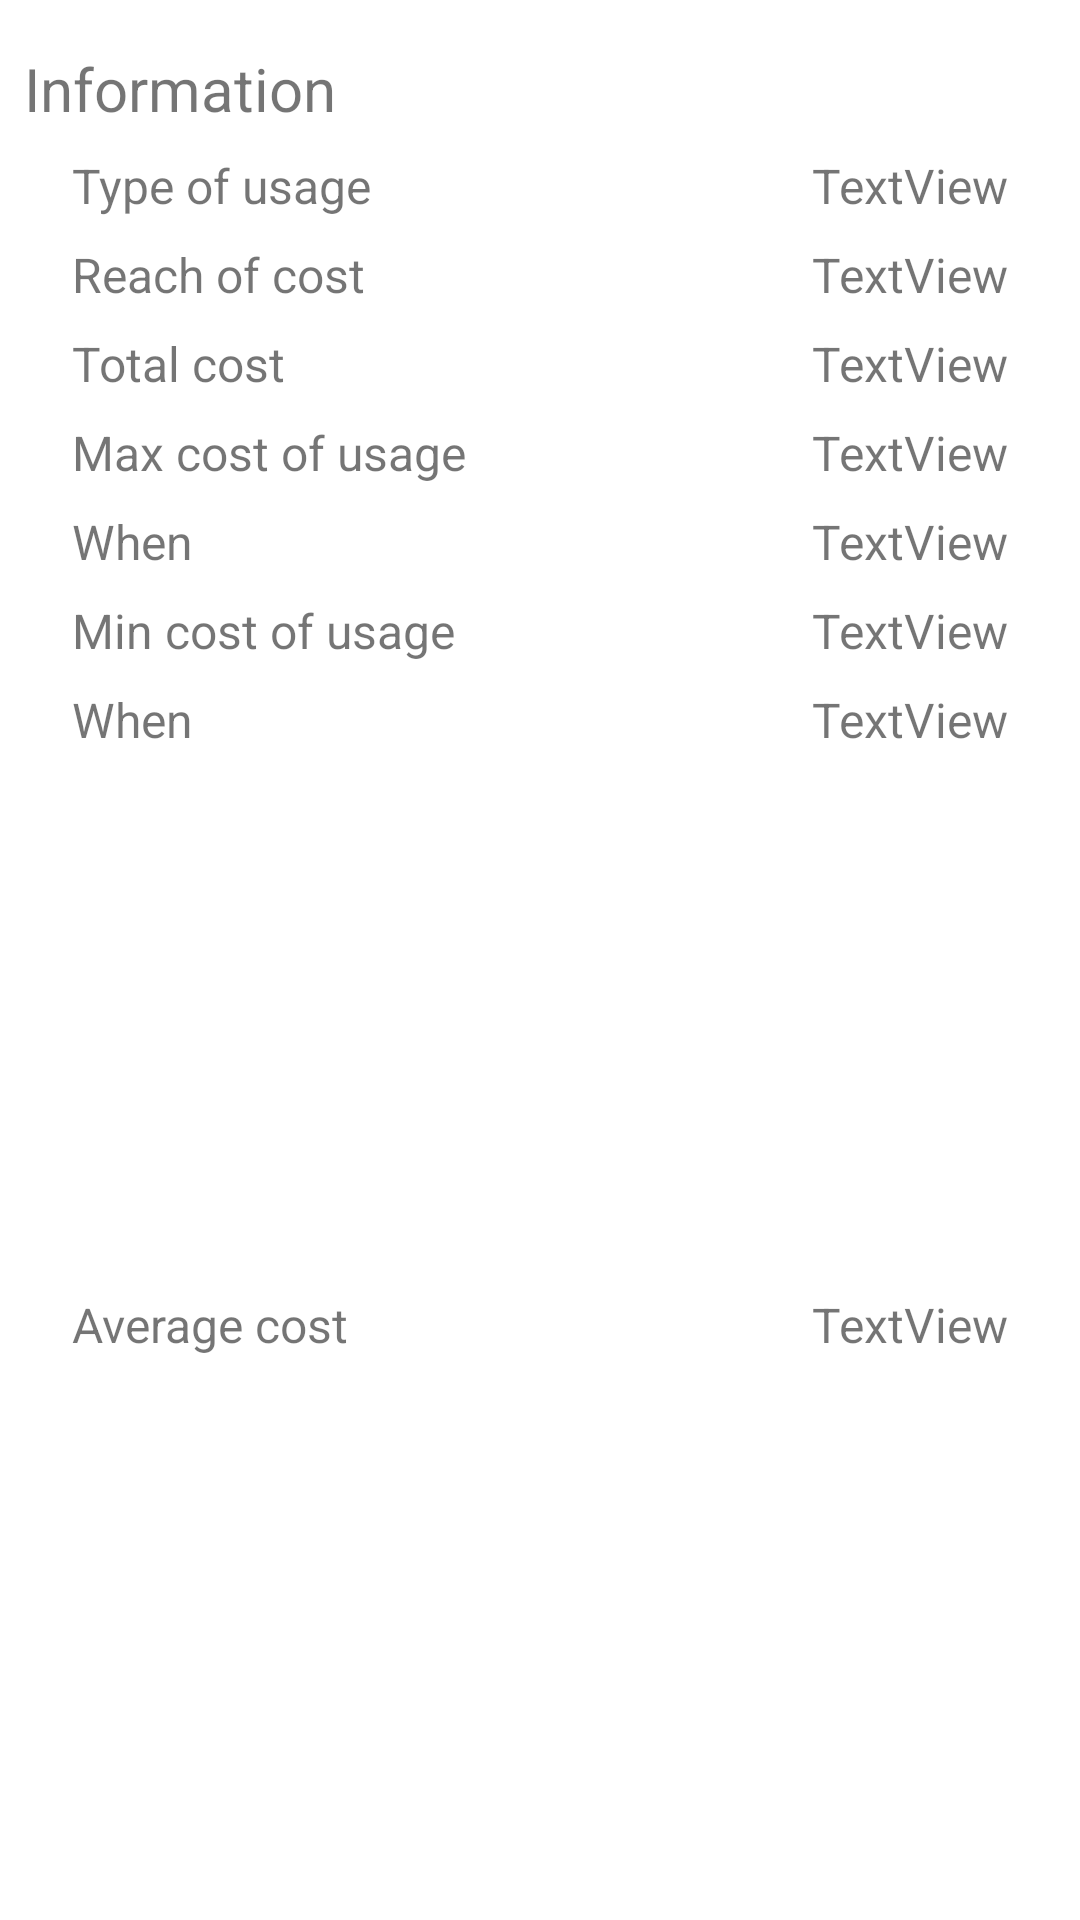

Write the Android layout XML for this screen, with the resource values it uses.
<!-- AndroidManifest.xml: application theme Theme.ElectricAssistant -->
<!-- res/layout/cost_usage_layout.xml -->
<?xml version="1.0" encoding="utf-8"?>
<androidx.constraintlayout.widget.ConstraintLayout xmlns:android="http://schemas.android.com/apk/res/android"
    xmlns:app="http://schemas.android.com/apk/res-auto"
    xmlns:tools="http://schemas.android.com/tools"
    android:layout_width="match_parent"
    android:layout_height="wrap_content">

    <TextView
        android:id="@+id/information_costusagelayout_label_tv"
        android:layout_width="wrap_content"
        android:layout_height="wrap_content"
        android:layout_marginStart="8dp"
        android:layout_marginTop="16dp"
        android:text="Information"
        android:textSize="20sp"
        app:layout_constraintStart_toStartOf="parent"
        app:layout_constraintTop_toTopOf="parent" />


    <TextView
        android:id="@+id/totalcost_costusagelayout_label_tv"
        android:layout_width="wrap_content"
        android:layout_height="wrap_content"
        android:layout_marginStart="24dp"
        android:layout_marginTop="8dp"
        android:text="Total cost"
        android:textSize="16sp"
        app:layout_constraintStart_toStartOf="parent"
        app:layout_constraintTop_toBottomOf="@+id/reachusage_costusagelayout_label_tv" />

    <TextView
        android:id="@+id/typeusage_costusagelayout_label_tv"
        android:layout_width="wrap_content"
        android:layout_height="wrap_content"
        android:layout_marginStart="24dp"
        android:layout_marginTop="8dp"
        android:text="Type of usage"
        android:textSize="16sp"
        app:layout_constraintStart_toStartOf="parent"
        app:layout_constraintTop_toBottomOf="@+id/information_costusagelayout_label_tv" />

    <TextView
        android:id="@+id/min_cost_costusagelayout_when_label_tv"
        android:layout_width="wrap_content"
        android:layout_height="wrap_content"
        android:layout_marginStart="24dp"
        android:layout_marginTop="8dp"
        android:text="When"
        android:textSize="16sp"
        app:layout_constraintStart_toStartOf="parent"
        app:layout_constraintTop_toBottomOf="@+id/min_cost_costusagelayout_label_tv" />

    <TextView
        android:id="@+id/max_cost_costusagelayout_label_tv"
        android:layout_width="wrap_content"
        android:layout_height="wrap_content"
        android:layout_marginStart="24dp"
        android:layout_marginTop="8dp"
        android:text="Max cost of usage"
        android:textSize="16sp"
        app:layout_constraintStart_toStartOf="parent"
        app:layout_constraintTop_toBottomOf="@+id/totalcost_costusagelayout_label_tv" />

    <TextView
        android:id="@+id/max_cost_costusagelayout_when_label_tv"
        android:layout_width="wrap_content"
        android:layout_height="wrap_content"
        android:layout_marginStart="24dp"
        android:layout_marginTop="8dp"
        android:text="When"
        android:textSize="16sp"
        app:layout_constraintStart_toStartOf="parent"
        app:layout_constraintTop_toBottomOf="@+id/max_cost_costusagelayout_label_tv" />

    <TextView
        android:id="@+id/min_cost_costusagelayout_label_tv"
        android:layout_width="wrap_content"
        android:layout_height="wrap_content"
        android:layout_marginStart="24dp"
        android:layout_marginTop="8dp"
        android:text="Min cost of usage"
        android:textSize="16sp"
        app:layout_constraintStart_toStartOf="parent"
        app:layout_constraintTop_toBottomOf="@+id/max_cost_costusagelayout_when_label_tv" />

    <TextView
        android:id="@+id/totalcost_costusagelayout_value_tv"
        android:layout_width="wrap_content"
        android:layout_height="wrap_content"
        android:layout_marginEnd="24dp"
        android:text="TextView"
        android:textSize="16sp"
        app:layout_constraintBottom_toBottomOf="@+id/totalcost_costusagelayout_label_tv"
        app:layout_constraintEnd_toEndOf="parent"
        app:layout_constraintTop_toTopOf="@+id/totalcost_costusagelayout_label_tv" />

    <TextView
        android:id="@+id/max_cost_costusagelayout_value_tv"
        android:layout_width="wrap_content"
        android:layout_height="wrap_content"
        android:layout_marginEnd="24dp"
        android:text="TextView"
        android:textSize="16sp"
        app:layout_constraintBottom_toBottomOf="@+id/max_cost_costusagelayout_label_tv"
        app:layout_constraintEnd_toEndOf="parent"
        app:layout_constraintTop_toTopOf="@+id/max_cost_costusagelayout_label_tv" />

    <TextView
        android:id="@+id/max_cost_costusagelayout_when_value_tv"
        android:layout_width="wrap_content"
        android:layout_height="wrap_content"
        android:layout_marginEnd="24dp"
        android:text="TextView"
        android:textSize="16sp"
        app:layout_constraintBottom_toBottomOf="@+id/max_cost_costusagelayout_when_label_tv"
        app:layout_constraintEnd_toEndOf="parent"
        app:layout_constraintTop_toTopOf="@+id/max_cost_costusagelayout_when_label_tv" />

    <TextView
        android:id="@+id/min_cost_costusagelayout_value_tv"
        android:layout_width="wrap_content"
        android:layout_height="wrap_content"
        android:layout_marginEnd="24dp"
        android:text="TextView"
        android:textSize="16sp"
        app:layout_constraintBottom_toBottomOf="@+id/min_cost_costusagelayout_label_tv"
        app:layout_constraintEnd_toEndOf="parent"
        app:layout_constraintTop_toTopOf="@+id/min_cost_costusagelayout_label_tv" />

    <TextView
        android:id="@+id/min_cost_costusagelayout_when_value_tv"
        android:layout_width="wrap_content"
        android:layout_height="wrap_content"
        android:layout_marginEnd="24dp"
        android:text="TextView"
        android:textSize="16sp"
        app:layout_constraintBottom_toBottomOf="@+id/min_cost_costusagelayout_when_label_tv"
        app:layout_constraintEnd_toEndOf="parent"
        app:layout_constraintTop_toTopOf="@+id/min_cost_costusagelayout_when_label_tv" />

    <TextView
        android:id="@+id/typeusage_costusagelayout_value_tv"
        android:layout_width="wrap_content"
        android:layout_height="wrap_content"
        android:layout_marginEnd="24dp"
        android:text="TextView"
        android:textSize="16sp"
        app:layout_constraintBottom_toBottomOf="@+id/typeusage_costusagelayout_label_tv"
        app:layout_constraintEnd_toEndOf="parent"
        app:layout_constraintTop_toTopOf="@+id/typeusage_costusagelayout_label_tv" />

    <TextView
        android:id="@+id/reachusage_costusagelayout_label_tv"
        android:layout_width="wrap_content"
        android:layout_height="wrap_content"
        android:layout_marginStart="24dp"
        android:layout_marginTop="8dp"
        android:text="Reach of cost"
        android:textSize="16sp"
        app:layout_constraintStart_toStartOf="parent"
        app:layout_constraintTop_toBottomOf="@+id/typeusage_costusagelayout_label_tv" />

    <TextView
        android:id="@+id/reachusage_costusagelayout_value_tv"
        android:layout_width="wrap_content"
        android:layout_height="wrap_content"
        android:layout_marginEnd="24dp"
        android:text="TextView"
        android:textSize="16sp"
        app:layout_constraintBottom_toBottomOf="@+id/reachusage_costusagelayout_label_tv"
        app:layout_constraintEnd_toEndOf="parent"
        app:layout_constraintTop_toTopOf="@+id/reachusage_costusagelayout_label_tv" />

    <TextView
        android:id="@+id/average_costusagelayout_label_tv"
        android:layout_width="wrap_content"
        android:layout_height="wrap_content"
        android:layout_marginStart="24dp"
        android:layout_marginTop="8dp"
        android:layout_marginBottom="16dp"
        android:text="Average cost"
        android:textSize="16sp"
        app:layout_constraintBottom_toBottomOf="parent"
        app:layout_constraintStart_toStartOf="parent"
        app:layout_constraintTop_toBottomOf="@+id/min_cost_costusagelayout_when_label_tv" />

    <TextView
        android:id="@+id/average_costusagelayout_value_tv"
        android:layout_width="wrap_content"
        android:layout_height="wrap_content"
        android:layout_marginEnd="24dp"
        android:text="TextView"
        android:textSize="16sp"
        app:layout_constraintBottom_toBottomOf="@+id/average_costusagelayout_label_tv"
        app:layout_constraintEnd_toEndOf="parent"
        app:layout_constraintTop_toTopOf="@+id/average_costusagelayout_label_tv" />

</androidx.constraintlayout.widget.ConstraintLayout>
<!-- resources referenced by this layout -->
<resources>
  <style name="Theme.ElectricAssistant" parent="Theme.MaterialComponents.DayNight.DarkActionBar">
          
          <item name="colorPrimary">@color/teal_custom</item>
          <item name="colorPrimaryVariant">@color/teal_custom2</item>
          <item name="colorOnPrimary">@color/white</item>
          
          <item name="colorSecondary">@color/teal_200</item>
          <item name="colorSecondaryVariant">@color/teal_700</item>
          <item name="colorOnSecondary">@color/black</item>
          
          <item name="android:statusBarColor" tools:targetApi="l">?attr/colorPrimaryVariant</item>
          
          <item name="preferenceTheme">@style/PreferenceThemeOverlay</item>
      </style>
  <color name="teal_custom">#FF008B8B</color>
  <color name="teal_custom2">#FF5F9EA0</color>
  <color name="white">#FFFFFFFF</color>
  <color name="teal_200">#FF03DAC5</color>
  <color name="teal_700">#FF018786</color>
  <color name="black">#FF000000</color>
</resources>
